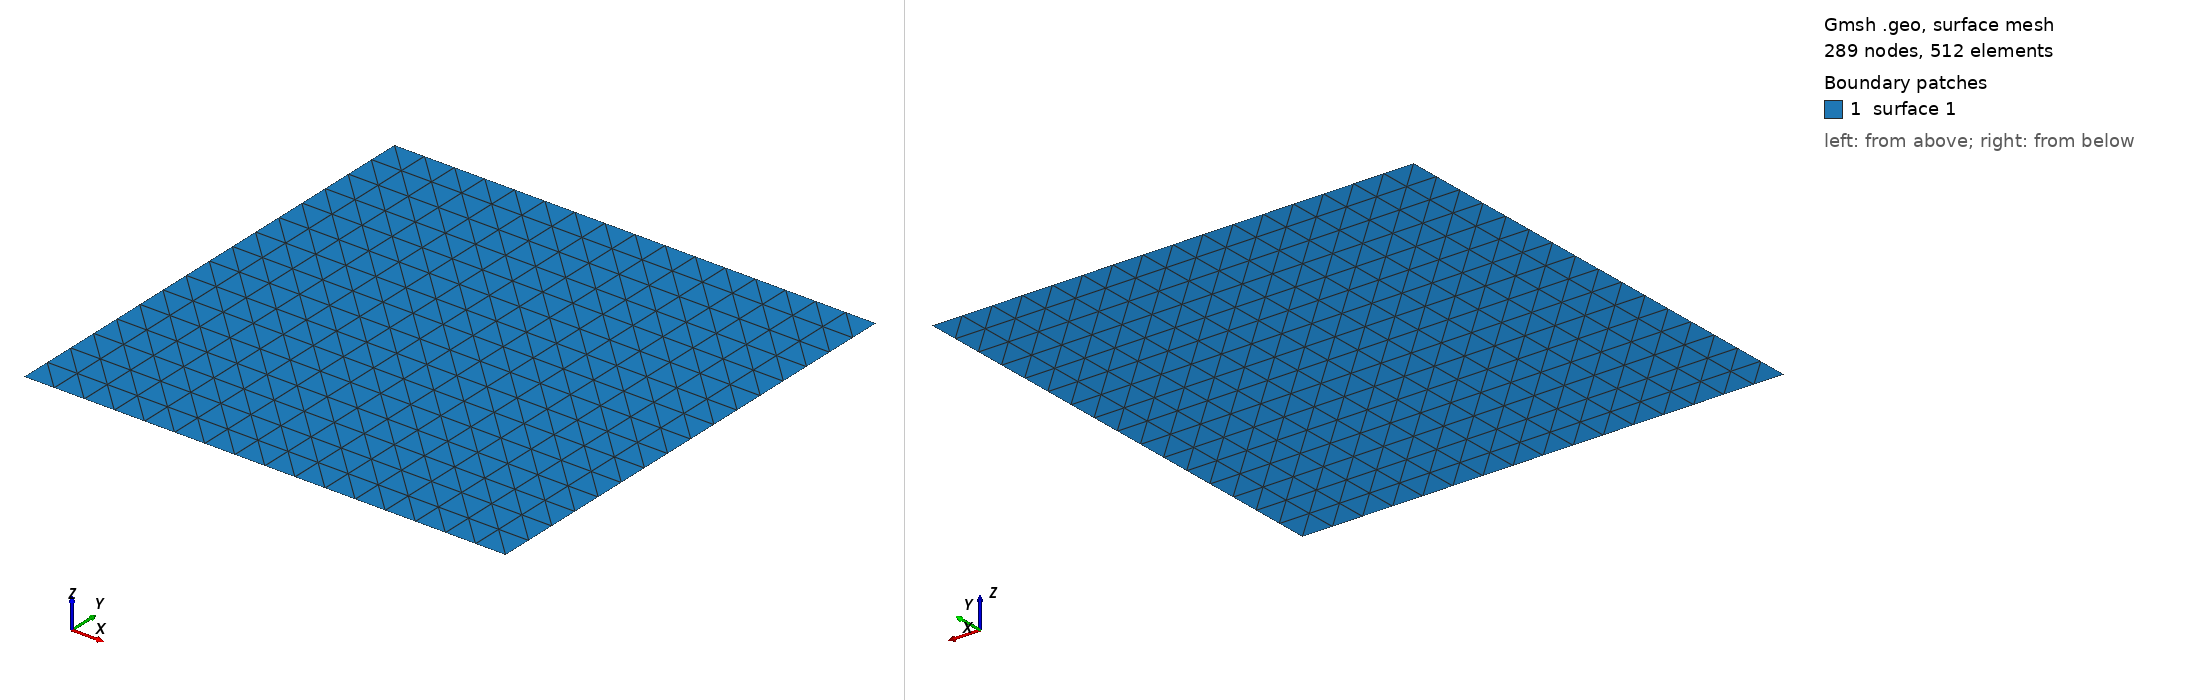

Gmsh geometry script, surface-meshed: 289 nodes, 512 surface elements. Boundary patches (legend numbers): 1 surface 1. Left view from above one corner, right view from below the opposite corner. The script declares no physical surfaces, so the legend lists its geometric surfaces. The drawing asked Gmsh for element sizes between 1% and 20% of the model's largest extent; the script's own settings can give other sizes.

=== 1010.geo (drawn) ===
// Gmsh project created on Thu Jan  2 10:01:47 2025
SetFactory("OpenCASCADE");
//+
Point(1) = {0, 10, 0, 1.0};
//+
Point(2) = {10, 10, 0, 1.0};
//+
Point(3) = {10, 0, 0, 1.0};
//+
Point(4) = {0, 0, 0, 1.0};
//+
Line(1) = {1, 2};
//+
Line(2) = {2, 3};
//+
Line(3) = {3, 4};
//+
Line(4) = {4, 1};
//+
Curve Loop(1) = {4, 1, 2, 3};
//+
Plane Surface(1) = {1};
//+
Physical Curve("Left", 5) = {4};
//+
Physical Curve("Top", 6) = {1};
//+
Physical Curve("Right", 7) = {2};
//+
Physical Curve("Bottom", 8) = {3};
//+
Physical Point("Bottom", 9) = {3, 4};
//+
Physical Point("Left", 10) = {4, 1};
//+
Physical Point("Top", 11) = {1, 2};
//+
Physical Point("Right", 12) = {2, 3};
//+
Transfinite Surface {1};
//+
Transfinite Curve {4, 1, 2, 3} = 33 Using Progression 1;
//+
Transfinite Curve {4, 1, 2, 3} = 65 Using Progression 1;
//+
Transfinite Curve {4, 1, 2, 3} = 33 Using Progression 1;
//+
Transfinite Curve {4, 1, 2, 3} = 17 Using Progression 1;
//+
Transfinite Curve {4, 2, 1, 3} = 9 Using Progression 1;
//+
Transfinite Curve {4, 1, 2, 3} = 3 Using Progression 1;
//+
Transfinite Curve {4, 1, 2, 3} = 13 Using Progression 1;
//+
Transfinite Curve {4, 1, 2, 3} = 17 Using Progression 1;
//+
Transfinite Curve {4, 1, 2, 3} = 34 Using Progression 1;
//+
Transfinite Curve {4, 1, 2, 3} = 21 Using Progression 1;
//+
Transfinite Curve {4, 1, 2, 3} = 23 Using Progression 1;
//+
Transfinite Curve {4, 1, 2, 3} = 26 Using Progression 1;
//+
Transfinite Curve {4, 1, 2, 3} = 27 Using Progression 1;
//+
Transfinite Curve {4, 1, 2, 3} = 29 Using Progression 1;
//+
Transfinite Curve {4, 1, 2, 3} = 31 Using Progression 1;
//+
Transfinite Curve {4, 1, 2, 3} = 17 Using Progression 1;
